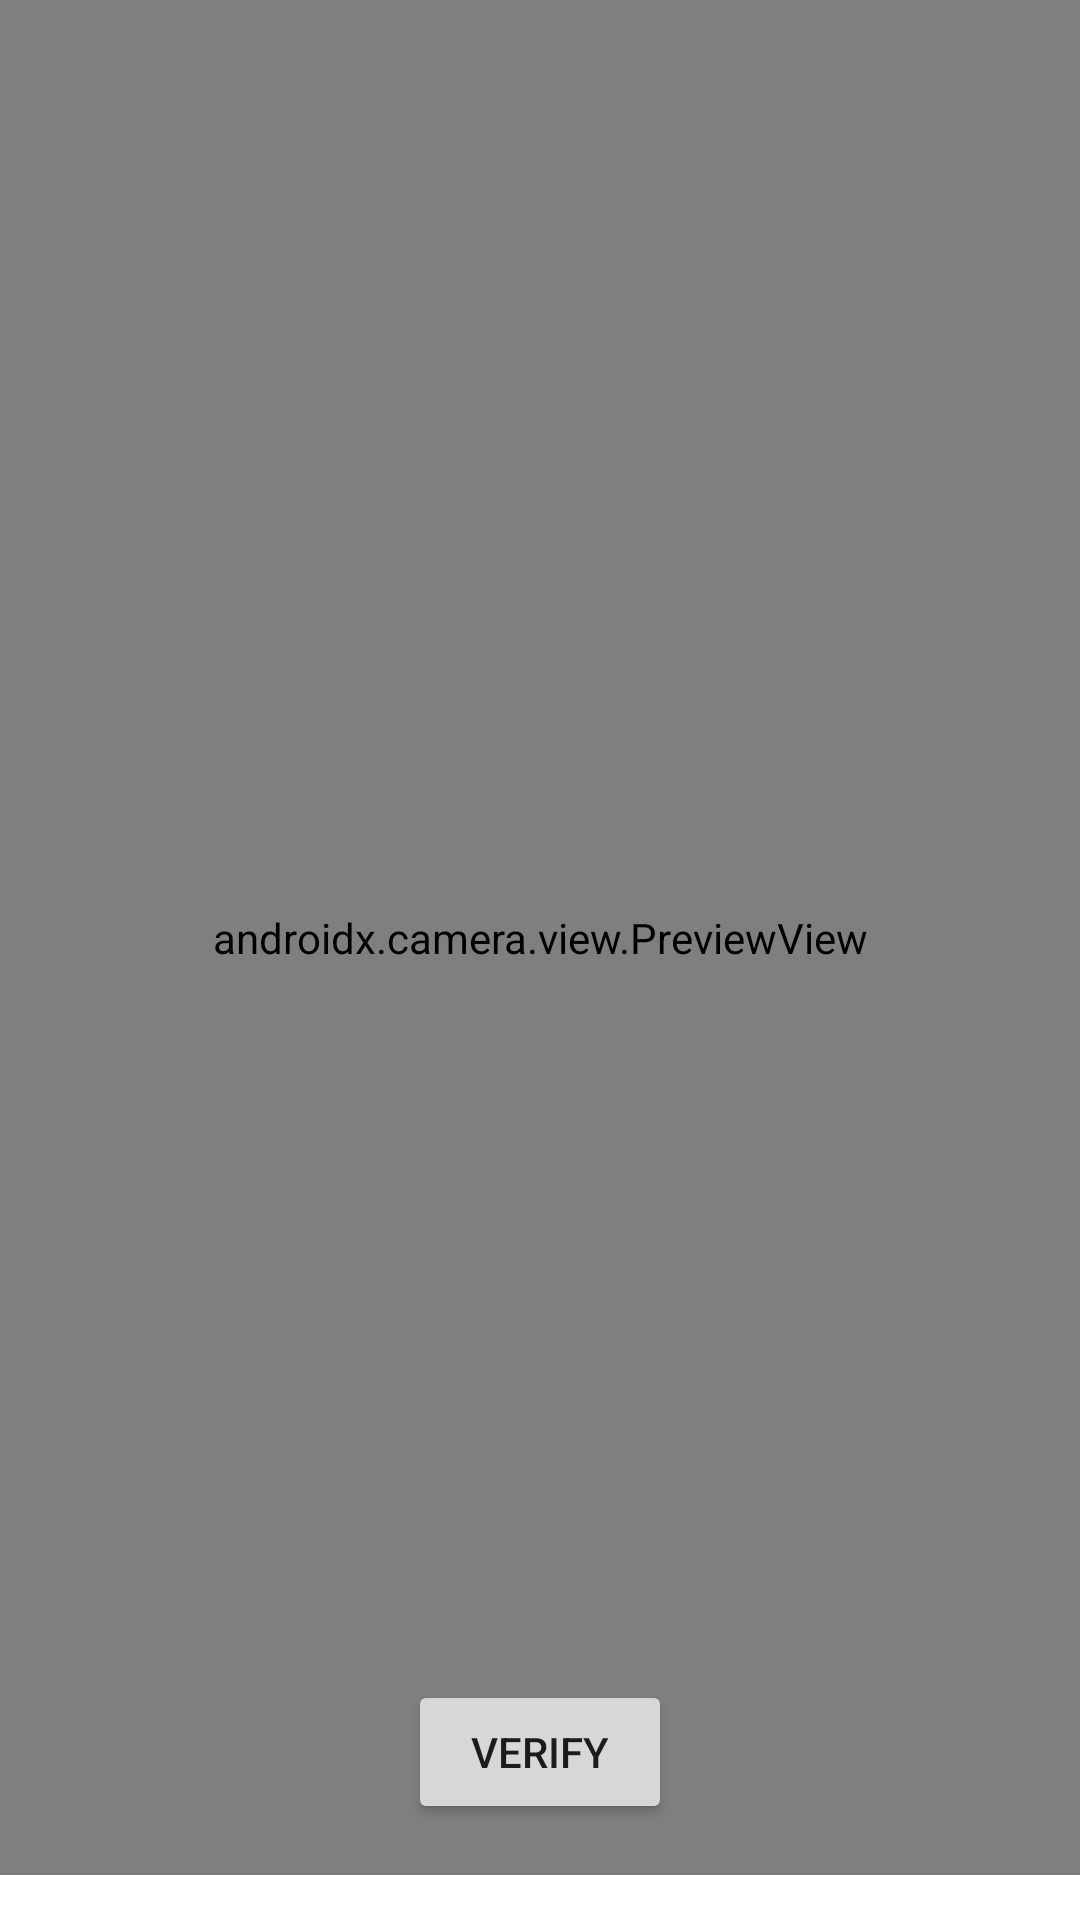

Android layout source for this screen:
<!-- AndroidManifest.xml: application theme Theme.HappyBirthday -->
<!-- res/layout/activity_camera.xml -->
<?xml version="1.0" encoding="utf-8"?>
<androidx.constraintlayout.widget.ConstraintLayout xmlns:android="http://schemas.android.com/apk/res/android"
    xmlns:app="http://schemas.android.com/apk/res-auto"
    xmlns:tools="http://schemas.android.com/tools"
    android:layout_width="match_parent"
    android:layout_height="match_parent"
    tools:context=".CameraActivity">

    <androidx.camera.view.PreviewView
        android:id="@+id/viewFinder"
        android:layout_width="match_parent"
        android:layout_height="625dp"
        app:layout_constraintEnd_toEndOf="parent"
        app:layout_constraintStart_toStartOf="parent"
        app:layout_constraintTop_toTopOf="parent" />

    <Button
        android:id="@+id/switch_btn"
        android:layout_width="wrap_content"
        android:layout_height="wrap_content"
        android:text="Switch"
        android:visibility="gone"
        app:layout_constraintEnd_toEndOf="@+id/viewFinder"
        app:layout_constraintTop_toTopOf="@+id/viewFinder" />

    <ImageView
        android:id="@+id/switch_camera"
        android:layout_width="38dp"
        android:layout_height="35dp"
        android:layout_marginTop="32dp"
        android:layout_marginEnd="72dp"
        android:contentDescription="Switch Camera Button"
        android:src="@drawable/ic_cycle_svgrepo_com"
        app:layout_constraintEnd_toStartOf="@+id/shutterButton"
        app:layout_constraintTop_toBottomOf="@+id/viewFinder" />

    <RelativeLayout
        android:id="@+id/loadingPanel"
        android:layout_width="383dp"
        android:layout_height="575dp"
        android:layout_marginTop="16dp"
        android:visibility="gone"
        app:layout_constraintEnd_toEndOf="parent"
        app:layout_constraintStart_toStartOf="parent"
        app:layout_constraintTop_toTopOf="parent">

        <ProgressBar
            android:layout_width="match_parent"
            android:layout_height="match_parent"
            android:indeterminate="true" />
    </RelativeLayout>

    <Button
        android:id="@+id/shutterButton"
        android:layout_width="wrap_content"
        android:layout_height="wrap_content"
        android:layout_marginBottom="32dp"
        android:text="Verify"
        app:layout_constraintBottom_toBottomOf="parent"
        app:layout_constraintEnd_toEndOf="parent"
        app:layout_constraintStart_toStartOf="parent" />

    <Button
        android:id="@+id/upload"
        android:layout_width="wrap_content"
        android:layout_height="wrap_content"
        android:layout_marginStart="32dp"
        android:layout_marginBottom="16dp"
        android:text="Upload"
        app:layout_constraintBottom_toBottomOf="parent"
        app:layout_constraintEnd_toEndOf="parent"
        app:layout_constraintHorizontal_bias="0.222"
        app:layout_constraintStart_toEndOf="@+id/shutterButton"
        app:layout_constraintTop_toBottomOf="@+id/viewFinder"
        app:layout_constraintVertical_bias="0.619" />

</androidx.constraintlayout.widget.ConstraintLayout>
<!-- resources referenced by this layout -->
<resources>
  <!-- drawable ic_cycle_svgrepo_com (drawable) -->
  <vector xmlns:android="http://schemas.android.com/apk/res/android"
      android:width="800dp"
      android:height="800dp"
      android:viewportWidth="20"
      android:viewportHeight="20">
    <path
        android:pathData="M5.516,14.224c-2.262,-2.432 -2.222,-6.244 0.128,-8.611a6.074,6.074 0,0 1,3.414 -1.736L8.989,1.8a8.112,8.112 0,0 0,-4.797 2.351c-3.149,3.17 -3.187,8.289 -0.123,11.531l-1.741,1.752 5.51,0.301 -0.015,-5.834 -2.307,2.323zM12.163,2.265l0.015,5.834 2.307,-2.322c2.262,2.434 2.222,6.246 -0.128,8.611a6.07,6.07 0,0 1,-3.414 1.736l0.069,2.076a8.122,8.122 0,0 0,4.798 -2.35c3.148,-3.172 3.186,-8.291 0.122,-11.531l1.741,-1.754 -5.51,-0.3z"
        android:strokeLineJoin="round"
        android:strokeWidth="1.24"
        android:fillColor="#000000"
        android:strokeColor="#fcfcfc"
        android:strokeLineCap="round"/>
    <path
        android:pathData="M5.516,14.224c-2.262,-2.432 -2.222,-6.244 0.128,-8.611a6.074,6.074 0,0 1,3.414 -1.736L8.989,1.8a8.112,8.112 0,0 0,-4.797 2.351c-3.149,3.17 -3.187,8.289 -0.123,11.531l-1.741,1.752 5.51,0.301 -0.015,-5.834 -2.307,2.323zM12.163,2.265l0.015,5.834 2.307,-2.322c2.262,2.434 2.222,6.246 -0.128,8.611a6.07,6.07 0,0 1,-3.414 1.736l0.069,2.076a8.122,8.122 0,0 0,4.798 -2.35c3.148,-3.172 3.186,-8.291 0.122,-11.531l1.741,-1.754 -5.51,-0.3z"
        android:fillColor="#000000"/>
  </vector>
  <style name="Theme.HappyBirthday" parent="Theme.MaterialComponents.Light.NoActionBar">
          
          <item name="colorPrimary">@color/black</item>
          <item name="colorPrimaryVariant">@color/dark_blue</item>
          <item name="colorOnPrimary">@color/white</item>
          
          <item name="colorSecondary">@color/teal_200</item>
          <item name="colorSecondaryVariant">@color/teal_700</item>
          <item name="colorOnSecondary">@color/black</item>
          
          <item name="android:statusBarColor">?attr/colorPrimaryVariant</item>
          
      </style>
  <color name="black">#FF000000</color>
  <color name="dark_blue">#23395d</color>
  <color name="white">#FFFFFFFF</color>
  <color name="teal_200">#FF03DAC5</color>
  <color name="teal_700">#FF018786</color>
</resources>
